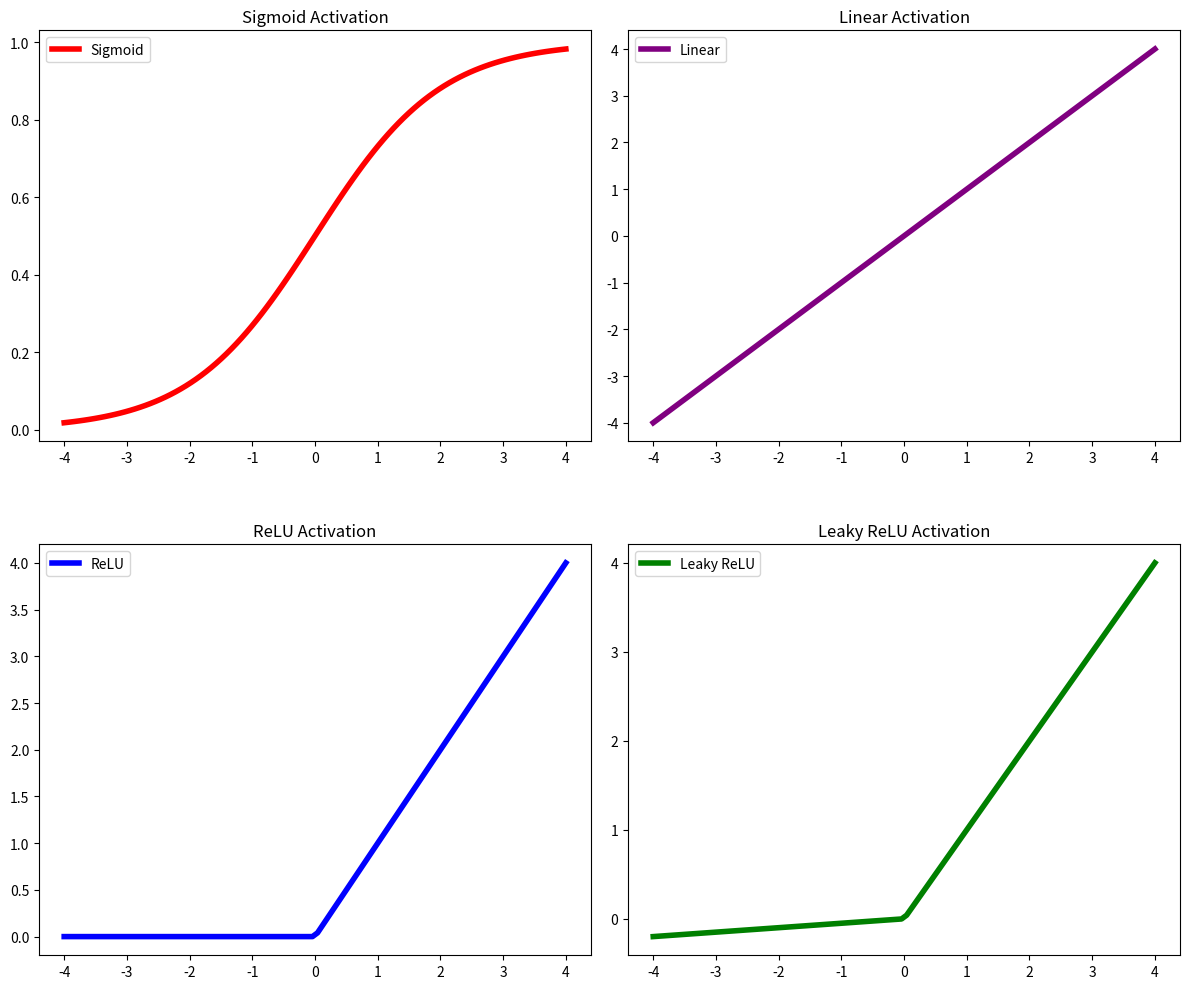

This figure's Python source:
import matplotlib.pyplot as plt
import numpy as np

# Define the activation functions
def relu(x):
    return np.maximum(0, x)

def sigmoid(x):
    return 1 / (1 + np.exp(-x))

def leaky_relu(x, alpha=0.05):
    return np.where(x > 0, x, alpha * x)

def linear(x):
    return x

# Generate x values
x_values = np.linspace(-4, 4, 100)

# Calculate y values for ReLU, Sigmoid, Leaky ReLU, and Linear
y_relu = relu(x_values)
y_sigmoid = sigmoid(x_values)
y_leaky_relu = leaky_relu(x_values)
y_linear = linear(x_values)

# Create subplots with 2 rows and 2 columns
fig, axs = plt.subplots(2, 2, figsize=(12, 10))

# Plot Sigmoid activation on the first subplot
axs[0, 0].plot(x_values, y_sigmoid, label='Sigmoid', color='red', linewidth=4)
axs[0, 0].set_title('Sigmoid Activation')
axs[0, 0].legend()

# Plot Linear activation on the second subplot
axs[0, 1].plot(x_values, y_linear, label='Linear', color='purple', linewidth=4)
axs[0, 1].set_title('Linear Activation')
axs[0, 1].legend()

# Plot ReLU activation on the third subplot
axs[1, 0].plot(x_values, y_relu, label='ReLU', color='blue', linewidth=4)
axs[1, 0].set_title('ReLU Activation')
axs[1, 0].legend()

# Plot Leaky ReLU activation on the fourth subplot
axs[1, 1].plot(x_values, y_leaky_relu, label='Leaky ReLU', color='green', linewidth=4)
axs[1, 1].set_title('Leaky ReLU Activation')
axs[1, 1].legend()

# Adjust layout for better spacing
plt.tight_layout()

plt.subplots_adjust(hspace=0.25)

# Show the plot
plt.show()
